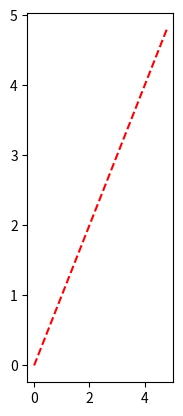
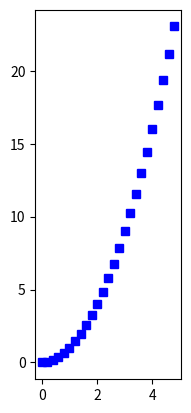
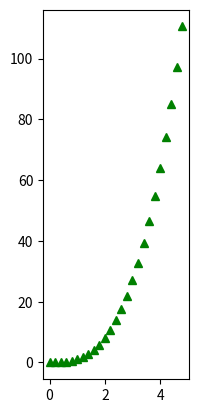

The matplotlib source for these figures, in order:
import matplotlib.pyplot as plt


# # ১. Basic Styling Elements

# import matplotlib.pyplot as plt

# x = [1, 2, 3, 4]
# y = [10, 20, 25, 30]

# plt.plot(
#     x, y,
#     color='magenta',      # লাইন রঙ
#     linestyle='--',        # লাইনস্টাইল
#     linewidth=2,           # লাইন মোটা
#     marker='*',            # মার্কার আকৃতি
#     markersize=8,          # মার্কার সাইজ
#     markerfacecolor='yellow',  # মার্কারের ভিতরের রঙ
#     markeredgecolor='black',   # মার্কারের বাইরের রঙ
#     label='Sales Growth'   # লেজেন্ড লেবেল
# )

# plt.title('Matplotlib Styling Example', fontsize=16, color='navy')
# plt.xlabel('Months', fontsize=12)
# plt.ylabel('Revenue', fontsize=12)
# plt.legend()
# plt.grid(True, linestyle=':', color='gray')

# plt.savefig('plot.png', dpi=100 , transparent = 1)  # উচ্চ রেজোলিউশনে সেভ করুন
# plt.show()



# plt.title('My first graph borabor')
# plt.ylabel('y  label borabor')
# plt.xlabel('x label borabor')
# plt.xticks([20, 40, 60, 80, 100]) # X-axis এর টিক মার্কার মানে হলো X-axis-এ কেবল এই মানগুলিতে টিক (নিশান) দেখাবে, বাকি মানগুলিতে টিক থাকবে না।
# plt.yticks([0, 2, 4, 6, 8, 10]) # Y-axis এর টিক মার্কার মানে হলো Y-axis-এ কেবল এই মানগুলিতে টিক (নিশান) দেখাবে, বাকি মানগুলিতে টিক থাকবে না।
# plt.show()




# short-hand notation
# import matplotlib.pyplot as plt

# plt.plot([1, 2, 3, 4], [10, 20, 25, 30], 'r*--')  
# plt.show()
# plt.plot(x, y, 'gs--')  # green square markers with dashed line


import numpy as np

# evenly sampled time at 200ms intervals
t = np.arange(0., 5., 0.2)

# # red dashes, blue squares and green triangles
# plt.plot(t, t, 'r--', t, t**2, 'bs', t, t**3, 'g^') #

# plt.show()



plt.figure() # ফিগারের আকার নির্ধারণ
plt.subplot(1, 3, 1) # ১ রো ফিগারের 3 টা অংশে ভাগ করে ১ম অংশে প্লট
plt.plot(t, t, 'r--')

# plt.show()

plt.figure() # ফিগারের আকার নির্ধারণ

plt.subplot(1, 3, 2) # ১ রো ফিগারের 3 টা অংশে ভাগ করে 2ম অংশে প্লট
plt.plot(t, t**2, 'bs')
# plt.show()

plt.figure() # ফিগারের আকার নির্ধারণ নতুন গ্রাফ উইন্ডো

plt.subplot(1, 3, 3) # ১ রো ফিগারের 3 টা অংশে ভাগ করে 3ম অংশে প্লট
plt.plot( t, t**3, 'g^')
plt.show()





# ✅ np.arange(0, 5, 0.2) → 0 থেকে 5 পর্যন্ত প্রতি 0.2 ধাপে মান তৈরি করে
# ✅ t, t → লিনিয়ার গ্রাফ (y = x)
# ✅ t, t**2 → পারাবোলা (y = x²)
# ✅ t, t**3 → কিউব গ্রাফ (y = x³)
# ✅ 'r--' → Red dashed line
# ✅ 'bs' → Blue square marker
# ✅ 'g^' → Green triangle marker
# ✅ plt.show() → গ্রাফ দেখায়

